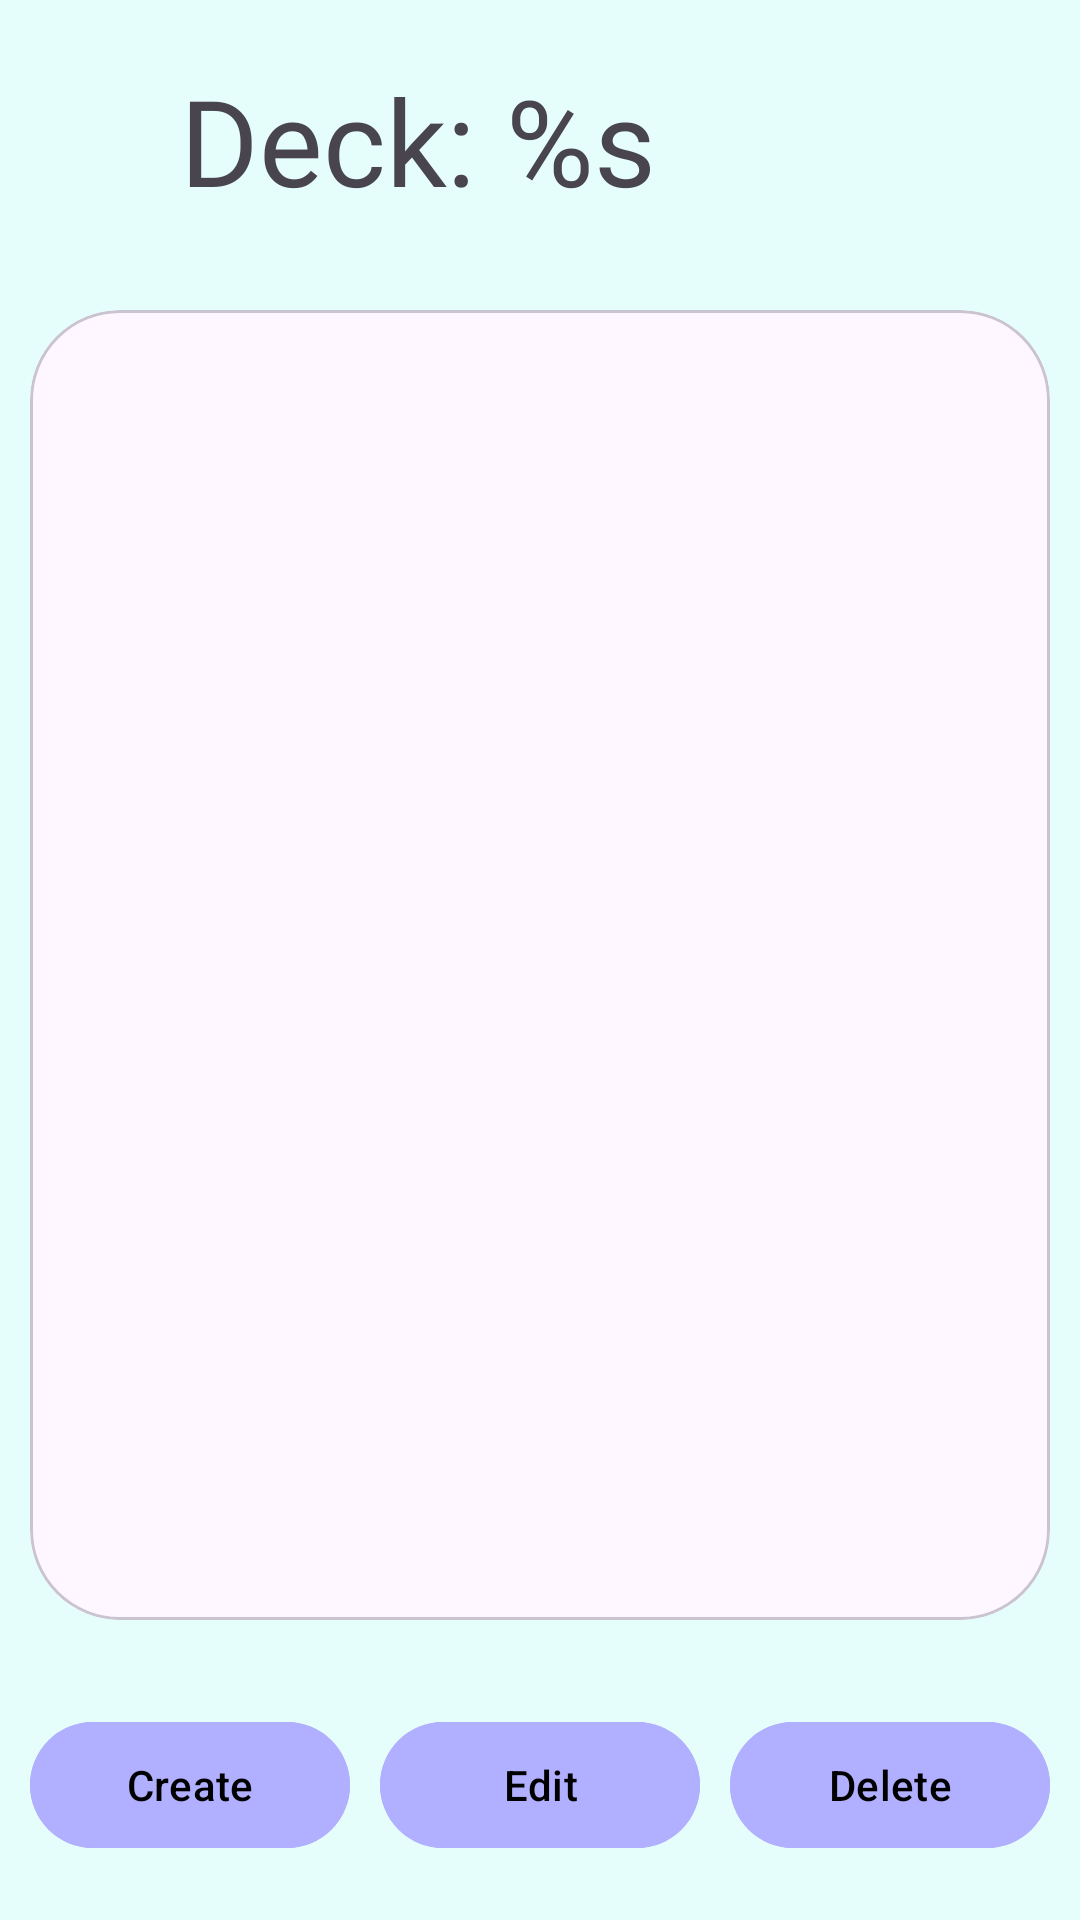

This screen was rendered from an Android layout file. Write that file and the resources it references.
<!-- AndroidManifest.xml: application theme Theme.OwlLearn -->
<!-- res/layout/fragment_create_and_edit_deck.xml -->
<?xml version="1.0" encoding="utf-8"?>
<androidx.constraintlayout.widget.ConstraintLayout xmlns:android="http://schemas.android.com/apk/res/android"
    xmlns:tools="http://schemas.android.com/tools"
    android:layout_width="match_parent"
    android:layout_height="match_parent"
    xmlns:app="http://schemas.android.com/apk/res-auto"
    tools:context=".ui.decks.CreateAndEditDeckFragment"
    android:background="@color/back">

    <TextView
        android:id="@+id/create_edit_title"
        android:layout_width="match_parent"
        android:layout_height="wrap_content"
        android:fontFamily="@font/title"
        android:textSize="40sp"
        android:text="@string/create_edit_title"
        app:layout_constraintTop_toTopOf="parent"
        app:layout_constraintStart_toStartOf="parent"
        android:layout_marginHorizontal="60dp"
        android:layout_marginTop="20dp"

        />

    <com.google.android.material.card.MaterialCardView
        android:id="@+id/create_edit_card_display"
        android:layout_width="match_parent"
        android:layout_height="0dp"
        android:background="@drawable/box_background"
        android:layout_marginHorizontal="10dp"
        app:layout_constraintTop_toBottomOf="@+id/create_edit_title"
        app:layout_constraintBottom_toTopOf="@id/card_create_button"
        app:layout_constraintStart_toStartOf="parent"
        app:cardCornerRadius="30dp"
        android:layout_marginVertical="30dp"
        android:elevation="10dp"
        >
        
        <androidx.recyclerview.widget.RecyclerView
            android:id="@+id/create_edit_recycler"
            android:layout_width="match_parent"
            android:layout_height="match_parent"
            
            />

    </com.google.android.material.card.MaterialCardView>

    <com.google.android.material.button.MaterialButton
        android:id="@+id/card_create_button"
        android:layout_width="0dp"
        android:layout_height="50dp"
        android:layout_marginStart="10dp"
        android:text="Create"
        app:layout_constraintBottom_toBottomOf="parent"
        app:layout_constraintEnd_toStartOf="@+id/card_edit_button"
        app:layout_constraintStart_toStartOf="parent"
        android:layout_marginBottom="20dp"
        android:elevation="10dp"
        android:backgroundTint="@color/purple"
        android:textColor="@color/black"
        />

    <com.google.android.material.button.MaterialButton
        android:id="@+id/card_edit_button"
        android:layout_width="0dp"
        android:layout_height="50dp"
        android:layout_marginStart="10dp"
        android:layout_marginEnd="10dp"
        android:text="Edit"
        app:layout_constraintEnd_toStartOf="@id/card_delete_button"
        app:layout_constraintStart_toEndOf="@id/card_create_button"
        app:layout_constraintTop_toTopOf="@id/card_create_button"
        android:elevation="10dp"
        android:backgroundTint="@color/purple"
        android:textColor="@color/black"/>

    <com.google.android.material.button.MaterialButton
        android:id="@+id/card_delete_button"
        android:layout_width="0dp"
        android:layout_height="50dp"
        android:layout_marginEnd="10dp"
        android:text="Delete"
        app:layout_constraintEnd_toEndOf="parent"

        app:layout_constraintStart_toEndOf="@id/card_edit_button"
        app:layout_constraintTop_toTopOf="@id/card_edit_button"
        android:elevation="10dp"
        android:backgroundTint="@color/purple"
        android:textColor="@color/black"/>


</androidx.constraintlayout.widget.ConstraintLayout>
<!-- resources referenced by this layout -->
<resources>
  <color name="back">#e6fefb</color>
  <color name="black">#000000</color>
  <color name="purple">#B1AFFF</color>
  <!-- drawable box_background (drawable) -->
  <?xml version="1.0" encoding="utf-8"?>
  
  <shape xmlns:android="http://schemas.android.com/apk/res/android"
      android:shape="rectangle">
      <gradient
          android:startColor="#B1AFFF"
          android:endColor="#CDFCF6"
          android:angle="315"
  
          />
  </shape>
  <string name="create_edit_title">Deck: %s</string>
  <style name="Theme.OwlLearn" parent="Theme.Material3.Light.NoActionBar">
          <item name="android:statusBarColor">@color/transparent</item>
          <item name="android:windowTranslucentStatus">true</item>
  
          
          <item name="colorPrimary">@color/white</item>
          <item name="colorPrimaryVariant">@color/white</item>
          <item name="colorOnPrimary">@color/white</item>
          
          <item name="colorSecondary">@color/teal_200</item>
          <item name="colorSecondaryVariant">@color/teal_700</item>
          <item name="colorOnSecondary">@color/black</item>
          
          
      </style>
  <color name="transparent">#00000000</color>
  <color name="white">#FFFFFF</color>
  <color name="teal_200">#FF03DAC5</color>
  <color name="teal_700">#FF018786</color>
</resources>
